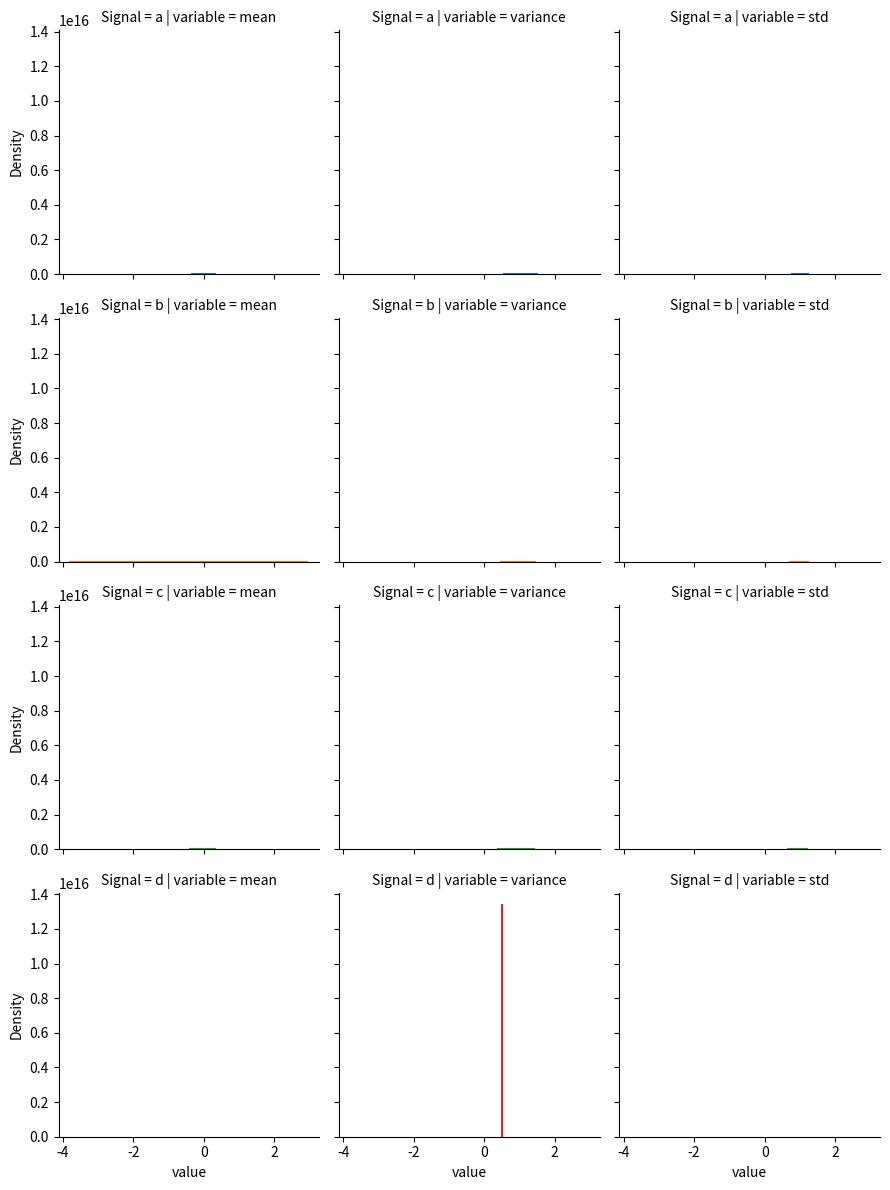
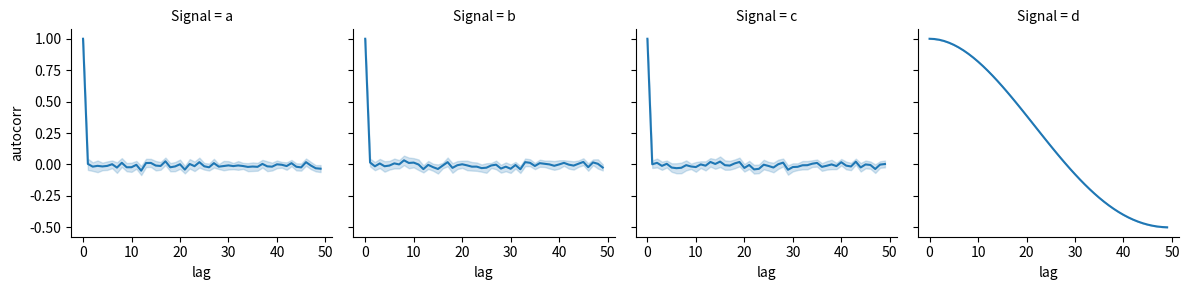
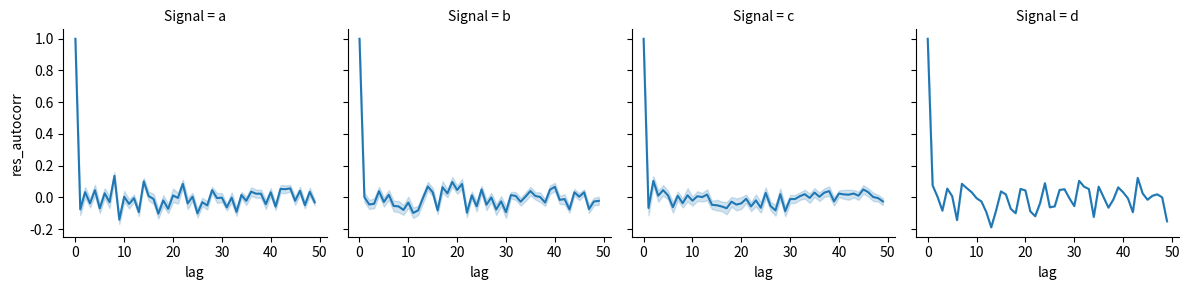

Reproduce these figures in Python, in order.
# -*- coding: utf-8 -*-
"""Use to generate summary statistics in simulated and real time series.

Attributes
----------
SUMMARY : dict
    Dictionary containing the distance aliases, mapping to the functions.

"""
import numpy as np
import pandas as pd
import scipy.stats as stats
import seaborn as sns
import sys
import os
import matplotlib. pyplot as plt
# sys.path.append(os.path.abspath(os.path.dirname(__file__)))


class Error(Exception):
    """Base class for exceptions in this module."""

    pass


class ZeroArrayError(Error):
    """Exception raised for errors in the zero array."""

    pass


def zero_array(array, zero_flag):
    """Zero an array of data with its initial values.

    Parameters
    ----------
    array : list
        List of data
    zero_flags : bool
        Boolean indicating if data needs zeroing
    Returns
    -------
    zerod : list
        Zero'd list

    """
    if zero_flag:
        init = float(array[0])
        zerod = [x - init for x in array]
    else:
        zerod = array
    return zerod


class SummaryStats:
    """
    Generate summary statistics from time series data.

    This class will find a range of summary statistics for time series data.

    Parameters
    ----------
    actual_data : dict
        Dictionary of data, as generated by
        :meth:`bayescmd.abc.data_import.import_actual_data` or
        :meth:`bayescmd.bcmdModel.ModelBCMD.output_parse`.

    targets : list of :obj:`str`
        List of model targets, which should all be strings.

    zero_flag : dict
        Dictionary of form target(:obj:`str`): bool, where bool indicates
        whether to zero that target.

        Note: zero_flag keys should match targets list.

    Returns
    -------
    distances : dict
        Dictionary of form:
            {'TOTAL': summed distance of all signals,
            'target1: distance of 1st target',
            ...
            'targetN': distance of Nth target
            }
    """

    def __init__(self, data, targets, zero_flag, observed_data=None):

        self.d0 = {k: zero_array(data[k], zero_flag[k]) for k in targets}
        self.summary_stats = {k: {} for k in self.d0.keys()}
        self.autocorrelation = {k: {} for k in self.d0.keys()}
        if observed_data is not None:
            self.residuals = {k: self.d0[k] - observed_data[k]
                              for k in self.d0.keys()}
            self.residual_autocorrelation = {k: {} for k in self.d0.keys()}
        else:
            self.residuals = None

    def get_mean(self):
        for k, data in self.d0.items():
            self.summary_stats[k]['mean'] = np.mean(data)

    def get_variance(self):
        for k, data in self.d0.items():
            self.summary_stats[k]['variance'] = np.var(data)
            self.summary_stats[k]['std'] = np.std(data)

    def get_autocorr(self):

        def autocorr(y):
            yunbiased = y-np.mean(y)
            ynorm = np.sum(yunbiased**2)
            acor = np.correlate(yunbiased, yunbiased, "same")/ynorm
            # use only second half
            acor = acor[len(acor)//2:]
            return acor

        for k, data in self.d0.items():
            self.autocorrelation[k] = autocorr(data)

            if self.residuals:
                self.residual_autocorrelation[k] = autocorr(self.residuals[k])

    def get_stats(self):
        self.get_mean()
        self.get_variance()
        self.get_autocorr()


if __name__ == '__main__':
    def summary_test(n=25):
        results = {}
        observed_data = np.random.randn(3, 100)
        observed_data = np.vstack([observed_data, np.sin(
            np.linspace(0, 360, 100) * np.pi / 180.)+np.random.randn(1, 100)])
        observed_data[1, :] = observed_data[1, :]-observed_data[1, 0]
        observed_data[3, :] = observed_data[3, :]-observed_data[3, 0]
        targets = ['a', 'b', 'c', 'd']
        flags = [False, True, False, True]
        trueData = {k: observed_data[i] for i, k in enumerate(targets)}
        for i in range(n):
            results[i] = {}
            random_data = np.random.randn(3, 100)
            random_data = np.vstack([random_data, np.sin(
                np.linspace(0, 360, 100) * np.pi / 180.)])
            zero_flag = {k: flag for k, flag in zip(targets, flags)}
            tsData = {k: random_data[i] for i, k in enumerate(targets)}
            summary_creator = SummaryStats(
                tsData, targets, zero_flag, observed_data=trueData)
            summary_creator.get_stats()
            results[i]['data'] = summary_creator.d0
            results[i]['stats'] = summary_creator.summary_stats
            results[i]['autocorr'] = summary_creator.autocorrelation
            results[i]['res_autocorr'] = summary_creator.residual_autocorrelation

        return results

    test_stats = summary_test()

    df_stats = pd.DataFrame.from_dict({(i, j): test_stats[i]['stats'][j]
                                       for i in test_stats.keys()
                                       for j in test_stats[i]['stats'].keys()},
                                      orient='index')
    df_stats.index.names = ['Batch', 'Signal']

    melt_df = df_stats.reset_index().melt(
        id_vars=['Signal'], value_vars=['mean', 'variance', 'std'])
    g = sns.FacetGrid(melt_df, col="variable",  row="Signal", hue="Signal")
    g = g.map(sns.distplot, 'value')
    plt.show()

    autocorr_formatted = [{'Batch': i, 'Signal': j, 'autocorr': v, 'lag': idx} for i in test_stats.keys(
    ) for j in test_stats[i]['autocorr'].keys() for idx, v in enumerate(test_stats[i]['autocorr'][j])]
    df_ac = pd.DataFrame(autocorr_formatted)

    res_autocorr_formatted = [{'Batch': i, 'Signal': j, 'res_autocorr': v, 'lag': idx} for i in test_stats.keys(
    ) for j in test_stats[i]['res_autocorr'].keys() for idx, v in enumerate(test_stats[i]['res_autocorr'][j])]
    df_res_ac = pd.DataFrame(res_autocorr_formatted)

    g = sns.FacetGrid(data=df_ac, col='Signal')
    g.map(sns.lineplot, 'lag', 'autocorr')
    plt.show()

    g = sns.FacetGrid(data=df_res_ac, col='Signal')
    g.map(sns.lineplot, 'lag', 'res_autocorr')
    plt.show()
